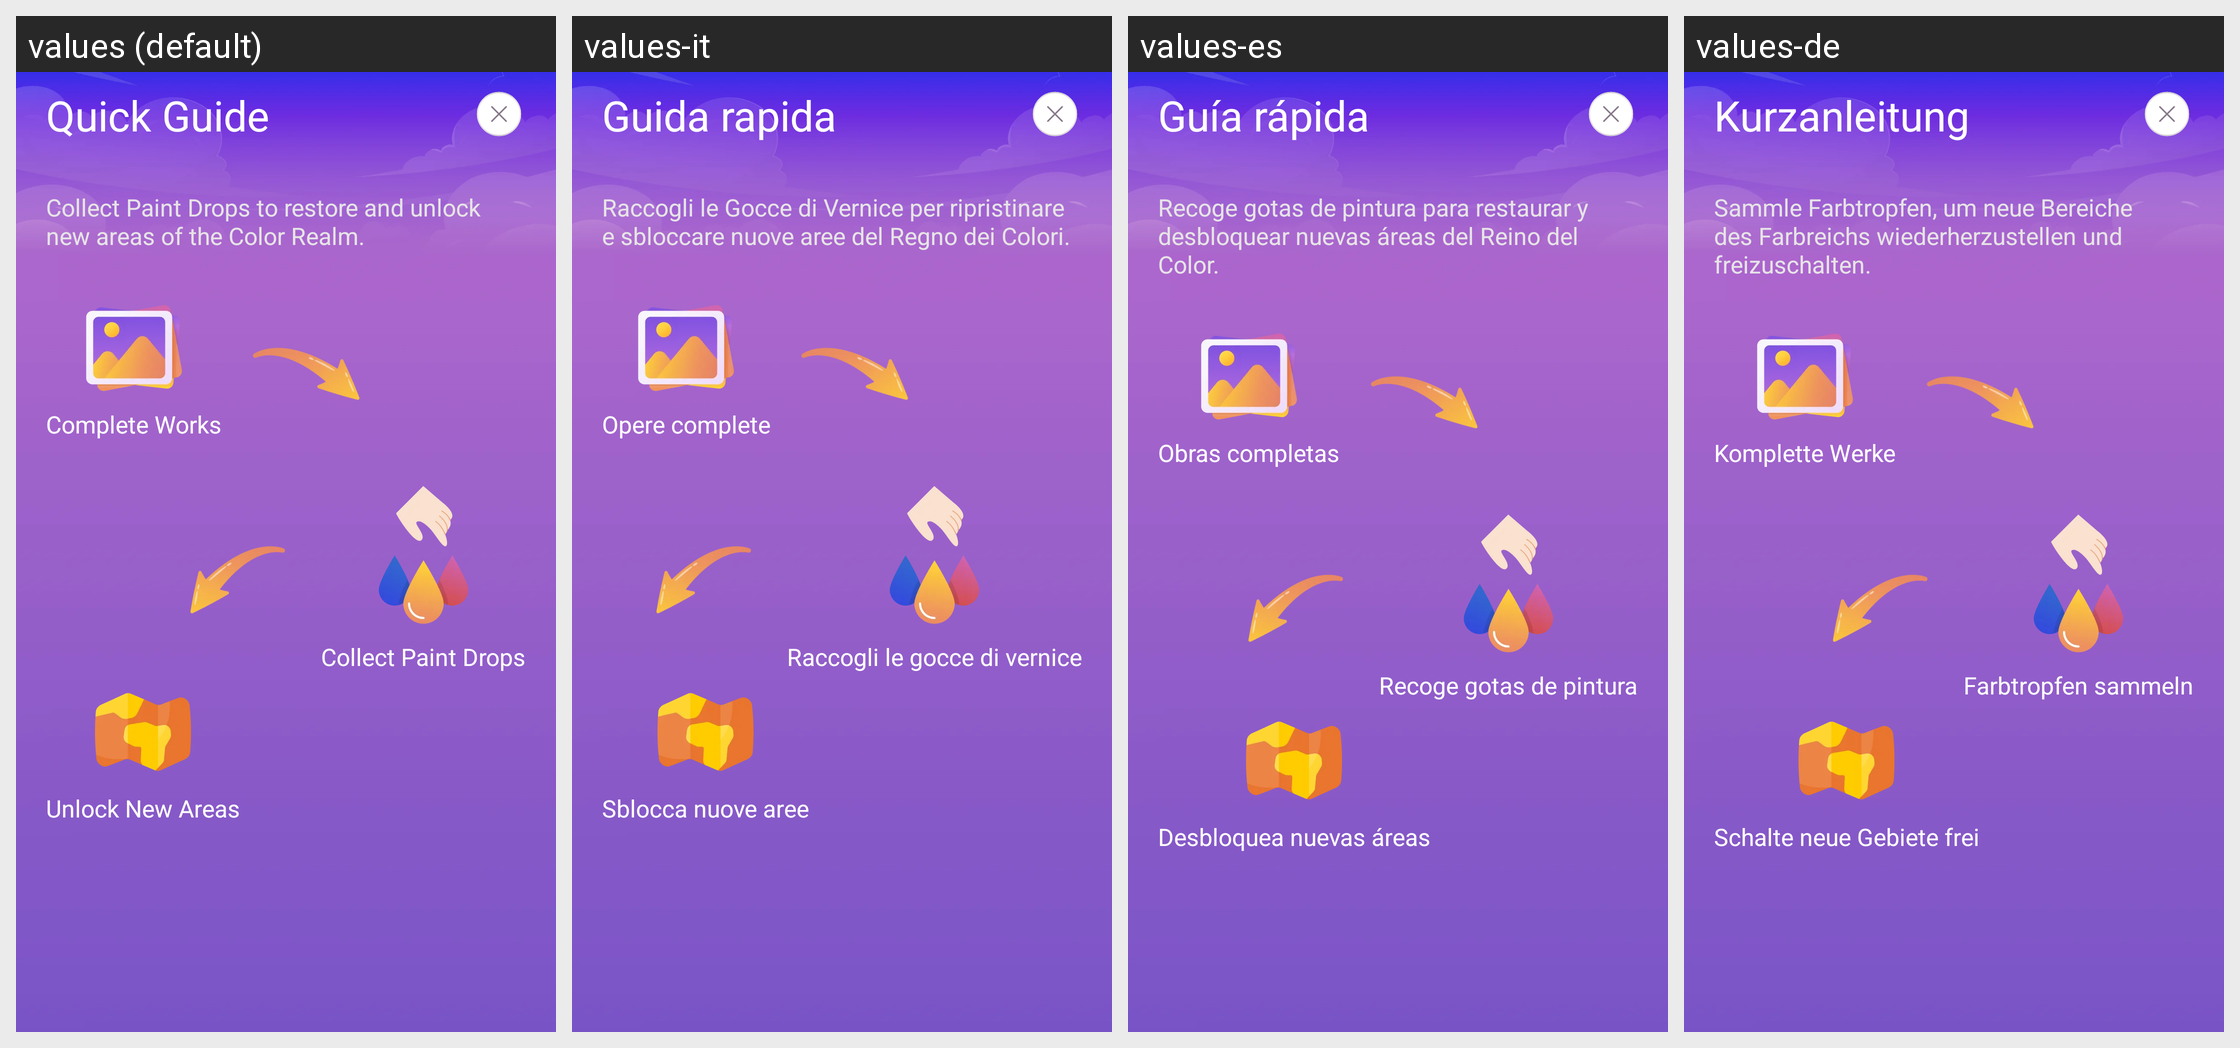

For this localized Android screen grid, give each drawn string resource with its value in every locale shown.
Android screen res/layout/activity_realm_guide.xml rendered under 4 locales, left to right: values (default), values-it, values-es, values-de. Device: Nexus 5 (rendered at 1080×1920; each locale shown at half size, 540×960, under a caption strip naming it); theme Theme.BaseProject.
Other locales in the repository, not shown: values-ar, values-bn, values-fr, values-hi, values-in, values-ko, values-pt, values-ru.
Strings drawn on this screen, with the default value and each locale's value (text and hints the layout hard-codes, and strings that could not be matched under every locale, appear in the picture but are not listed):

quick_guide
  values: Quick Guide
  values-it: Guida rapida
  values-es: Guía rápida
  values-de: Kurzanleitung

collect_paint_drops_to_restore_and_unlock_new_areas_of_the_color_realm
  values: Collect Paint Drops to restore and unlock new areas of the Color Realm.
  values-it: Raccogli le Gocce di Vernice per ripristinare e sbloccare nuove aree del Regno dei Colori.
  values-es: Recoge gotas de pintura para restaurar y desbloquear nuevas áreas del Reino del Color.
  values-de: Sammle Farbtropfen, um neue Bereiche des Farbreichs wiederherzustellen und freizuschalten.

complete_works
  values: Complete Works
  values-it: Opere complete
  values-es: Obras completas
  values-de: Komplette Werke

collect_paint_drops
  values: Collect Paint Drops
  values-it: Raccogli le gocce di vernice
  values-es: Recoge gotas de pintura
  values-de: Farbtropfen sammeln

unlock_new_areas
  values: Unlock New Areas
  values-it: Sblocca nuove aree
  values-es: Desbloquea nuevas áreas
  values-de: Schalte neue Gebiete frei
